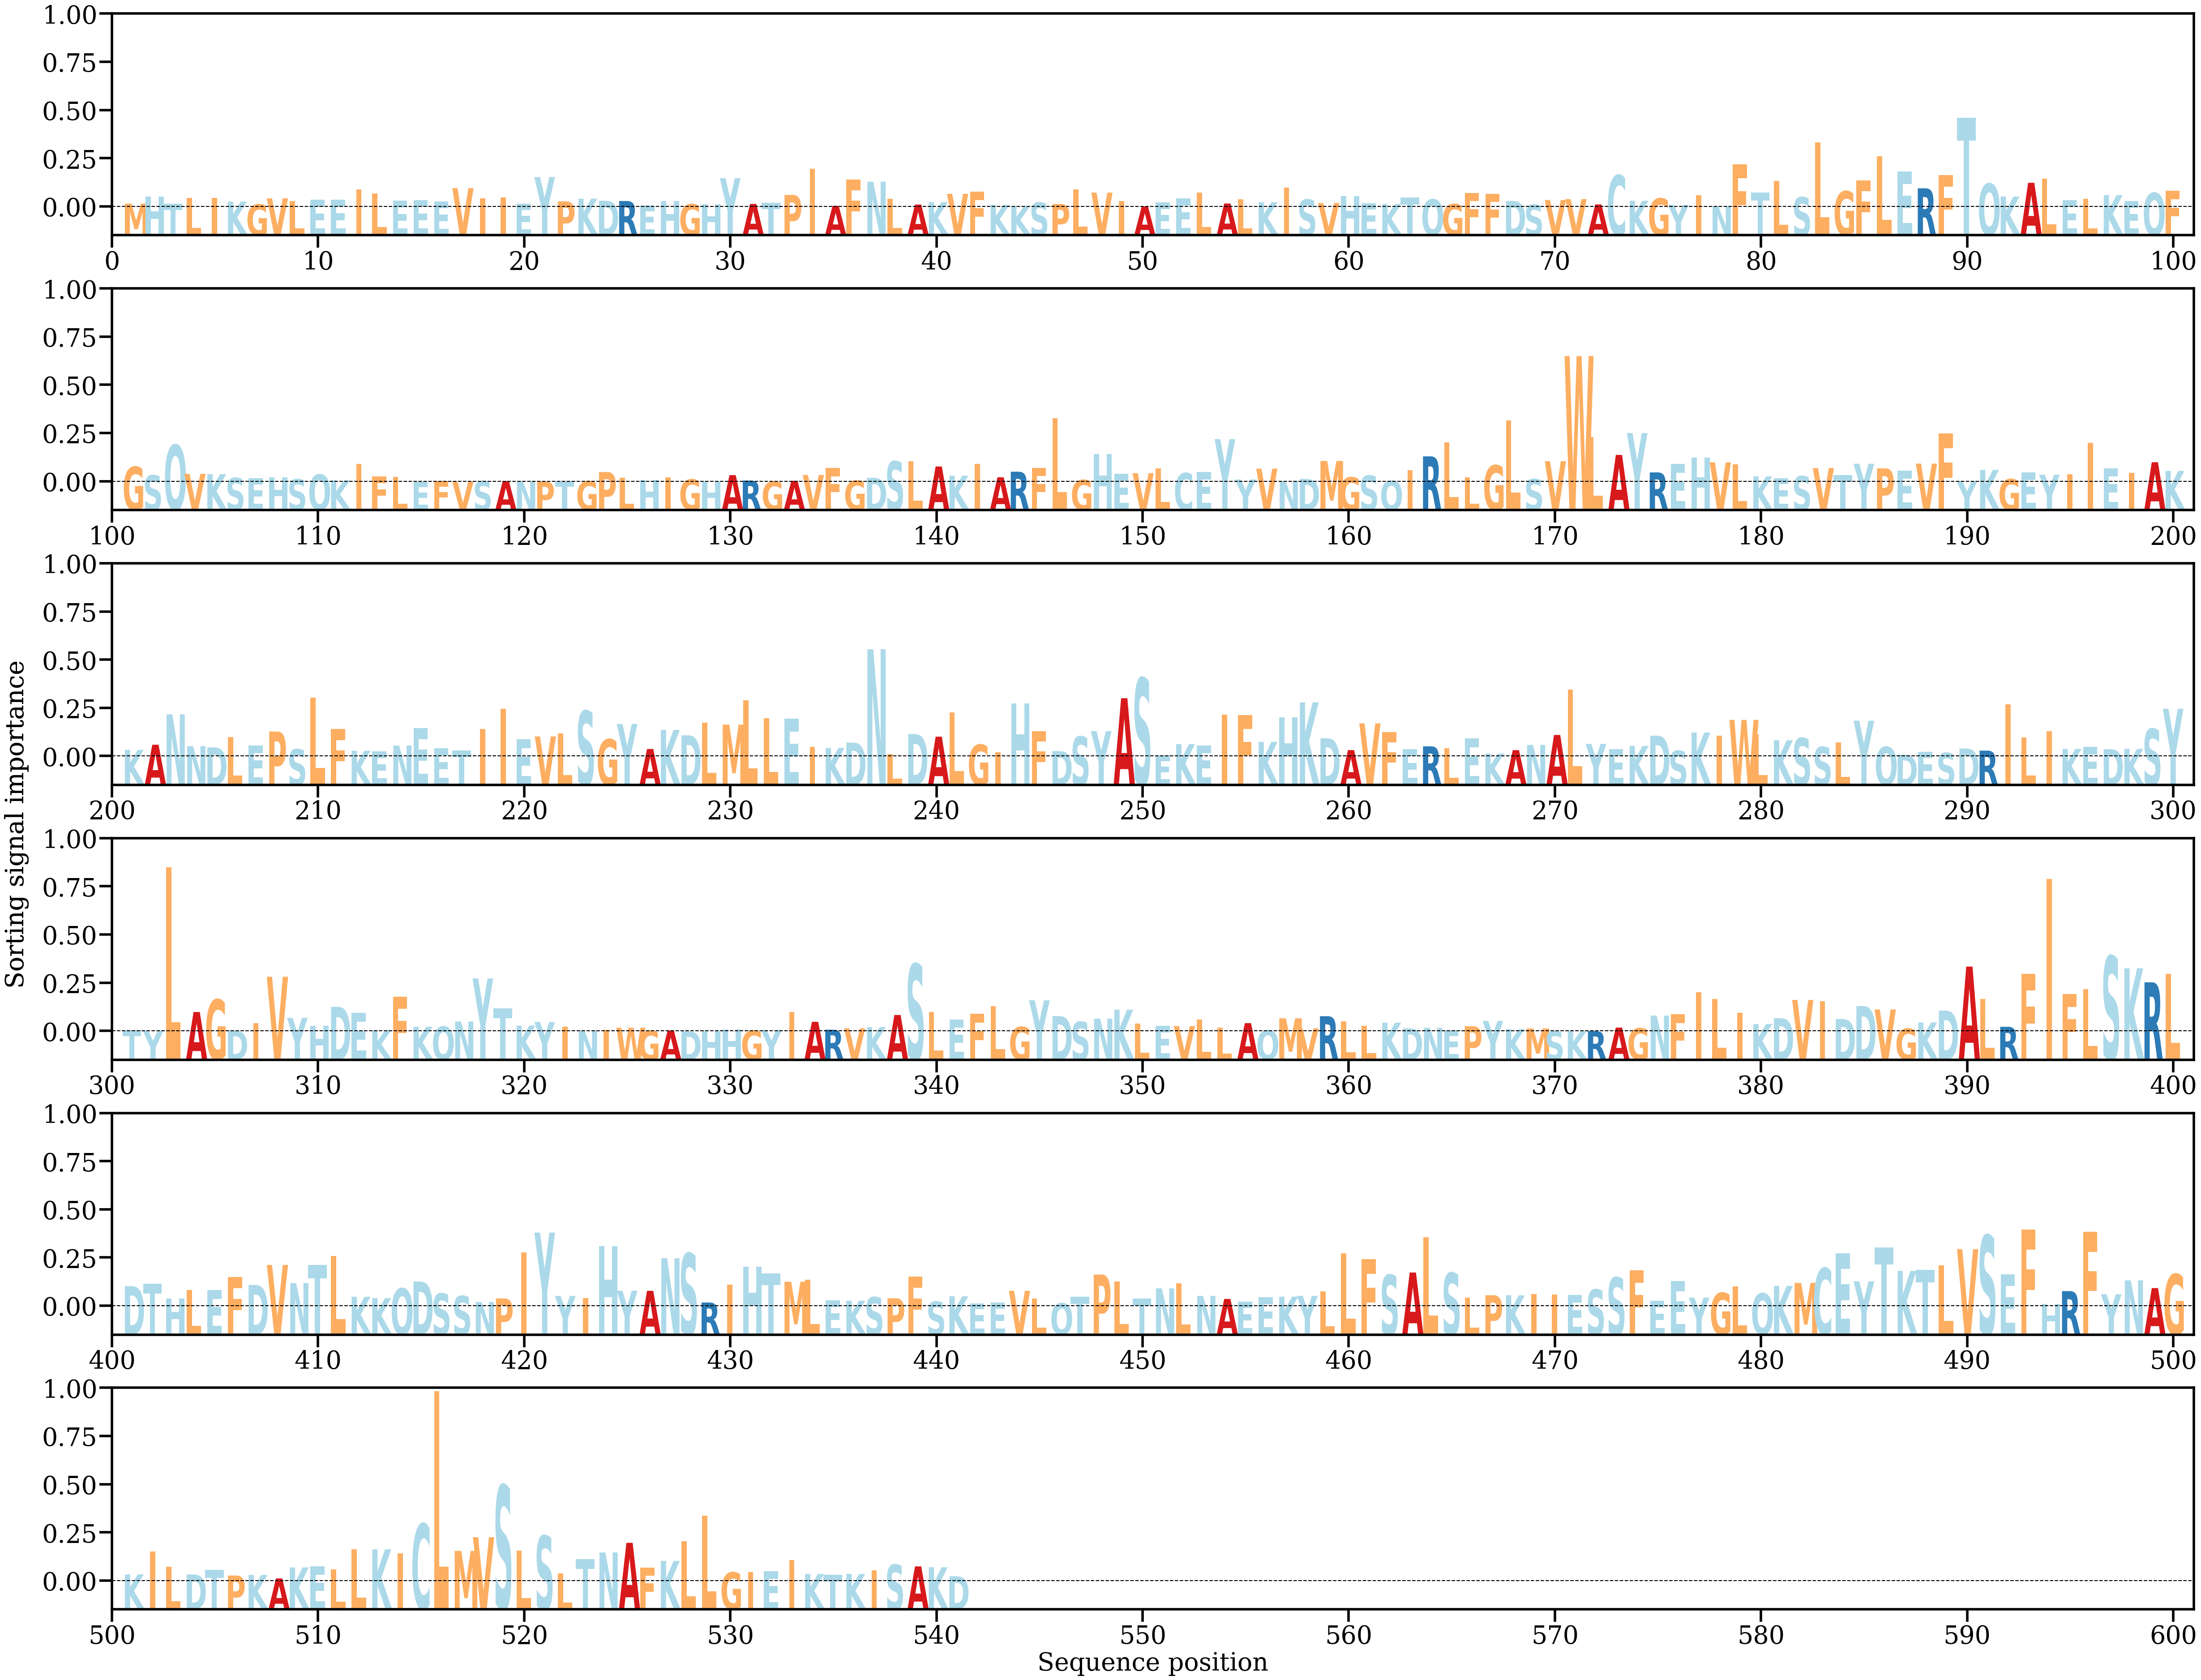

Data behind this chart, as committed beside it:
AA, Alpha
M, [0.00030988]
H, [0.00101202]
T, [0.00029687]
L, [0.00089874]
I, [0.0008965]
K, [0.00051254]
G, [0.00024239]
V, [0.00083678]
L, [0.00058647]
E, [0.00068181]
E, [0.0006935]
I, [0.00172049]
L, [0.00130267]
E, [0.00060666]
E, [0.00066755]
E, [0.00051613]
V, [0.00184527]
I, [0.00082959]
I, [0.00094039]
E, [0.00030526]
Y, [0.00294566]
P, [0.00053717]
K, [0.0008051]
D, [0.00059774]
R, [0.00057326]
E, [0.00014093]
H, [0.00059144]
G, [0.00026399]
H, [0.00025554]
Y, [0.00282544]
A, [0.0002855]
T, [0.00039116]
P, [0.00117372]
I, [0.00374332]
A, [9.69722e-05]
F, [0.0027142]
N, [0.00247775]
L, [0.00081105]
A, [0.00022294]
K, [0.00046937]
V, [0.00128301]
F, [0.00148482]
K, [0.00019424]
K, [7.124247e-05]
S, [0.000423]
P, [0.00027871]
L, [0.00170176]
V, [0.00140402]
I, [0.00058071]
A, [4.483314e-05]
E, [0.00041765]
E, [0.00085229]
L, [0.00139697]
A, [0.00032962]
L, [0.00074942]
K, [0.00045402]
I, [0.0019136]
S, [0.00072353]
V, [0.00037703]
H, [0.00107396]
... 481 more rows
